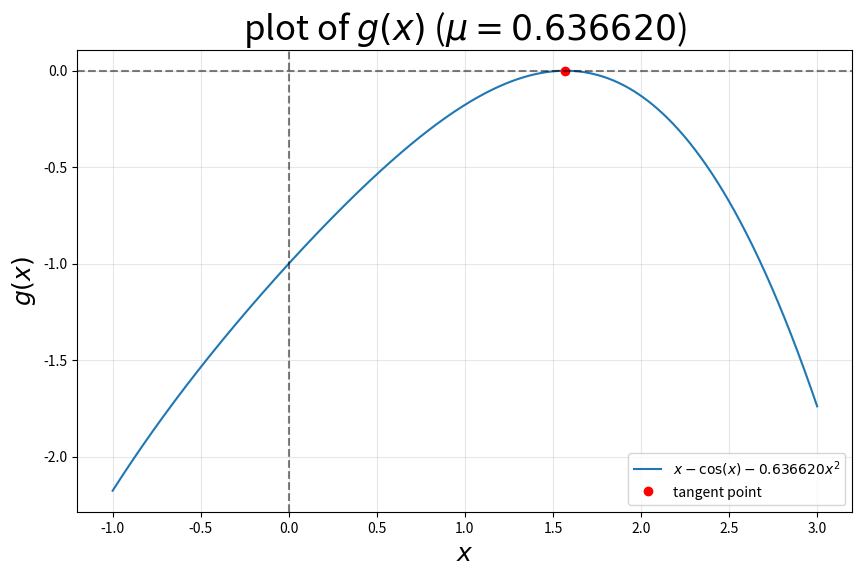

This chart was generated by the following Python code:

# import numpy as np
# import matplotlib.pyplot as plt
# from numpy import linspace

# def f_2(mu,x):
#     return np.cos(x) - mu*x**2

# mu=0.5
# x = linspace(-5, 5, 1000)
# y = f_2(mu, x)
# y2 = x

# plt.plot(x, y)
# plt.plot(x,y2)
# plt.xlabel("x",fontsize=18)
# plt.ylabel("f(x)",fontsize=18)
# plt.title(f"f(x) for mu = {mu}",fontsize=25)
# plt.grid()
# plt.show()

import numpy as np
import matplotlib.pyplot as plt
from scipy.optimize import fsolve

# 定义函数 f(x) 和其导数 f'(x)
def f(x, mu):
    return x - np.cos(x) - mu * x**2

def df(x, mu):
    return 1 + np.sin(x) - 2 * mu * x

# 定义方程组：f(x) = 0 且 f'(x) = 0
def equations(vars):
    x, mu = vars
    return [x - np.cos(x) - mu * x**2,  # f(x) = 0
            1 + np.sin(x) - 2 * mu * x]  # f'(x) = 0

# 使用 fsolve 求解方程组
x_tangent, mu = fsolve(equations, [1.0, 0.5])  # 初始猜测值 [x, mu]

print(f"mu = {mu:.6f}")
print(f"切点坐标: ({x_tangent:.6f}, 0)")

# 绘制函数图像
x = np.linspace(-1, 3, 1000)
y = f(x, mu)

plt.figure(figsize=(10, 6))
plt.plot(x, y, label=f'$x - \cos(x) - {mu:.6f}x^2$')
plt.plot(x_tangent, 0, 'ro', label='tangent point')
plt.axhline(y=0, color='k', linestyle='--', alpha=0.5)
plt.axvline(x=0, color='k', linestyle='--', alpha=0.5)
plt.grid(True, alpha=0.3)
plt.legend()
plt.title(f'plot of $g(x)$ ($\mu = {mu:.6f}$)',
           fontsize=25)
plt.xlabel('$x$', fontsize=18)
plt.ylabel('$g(x)$', fontsize=18)

plt.show()